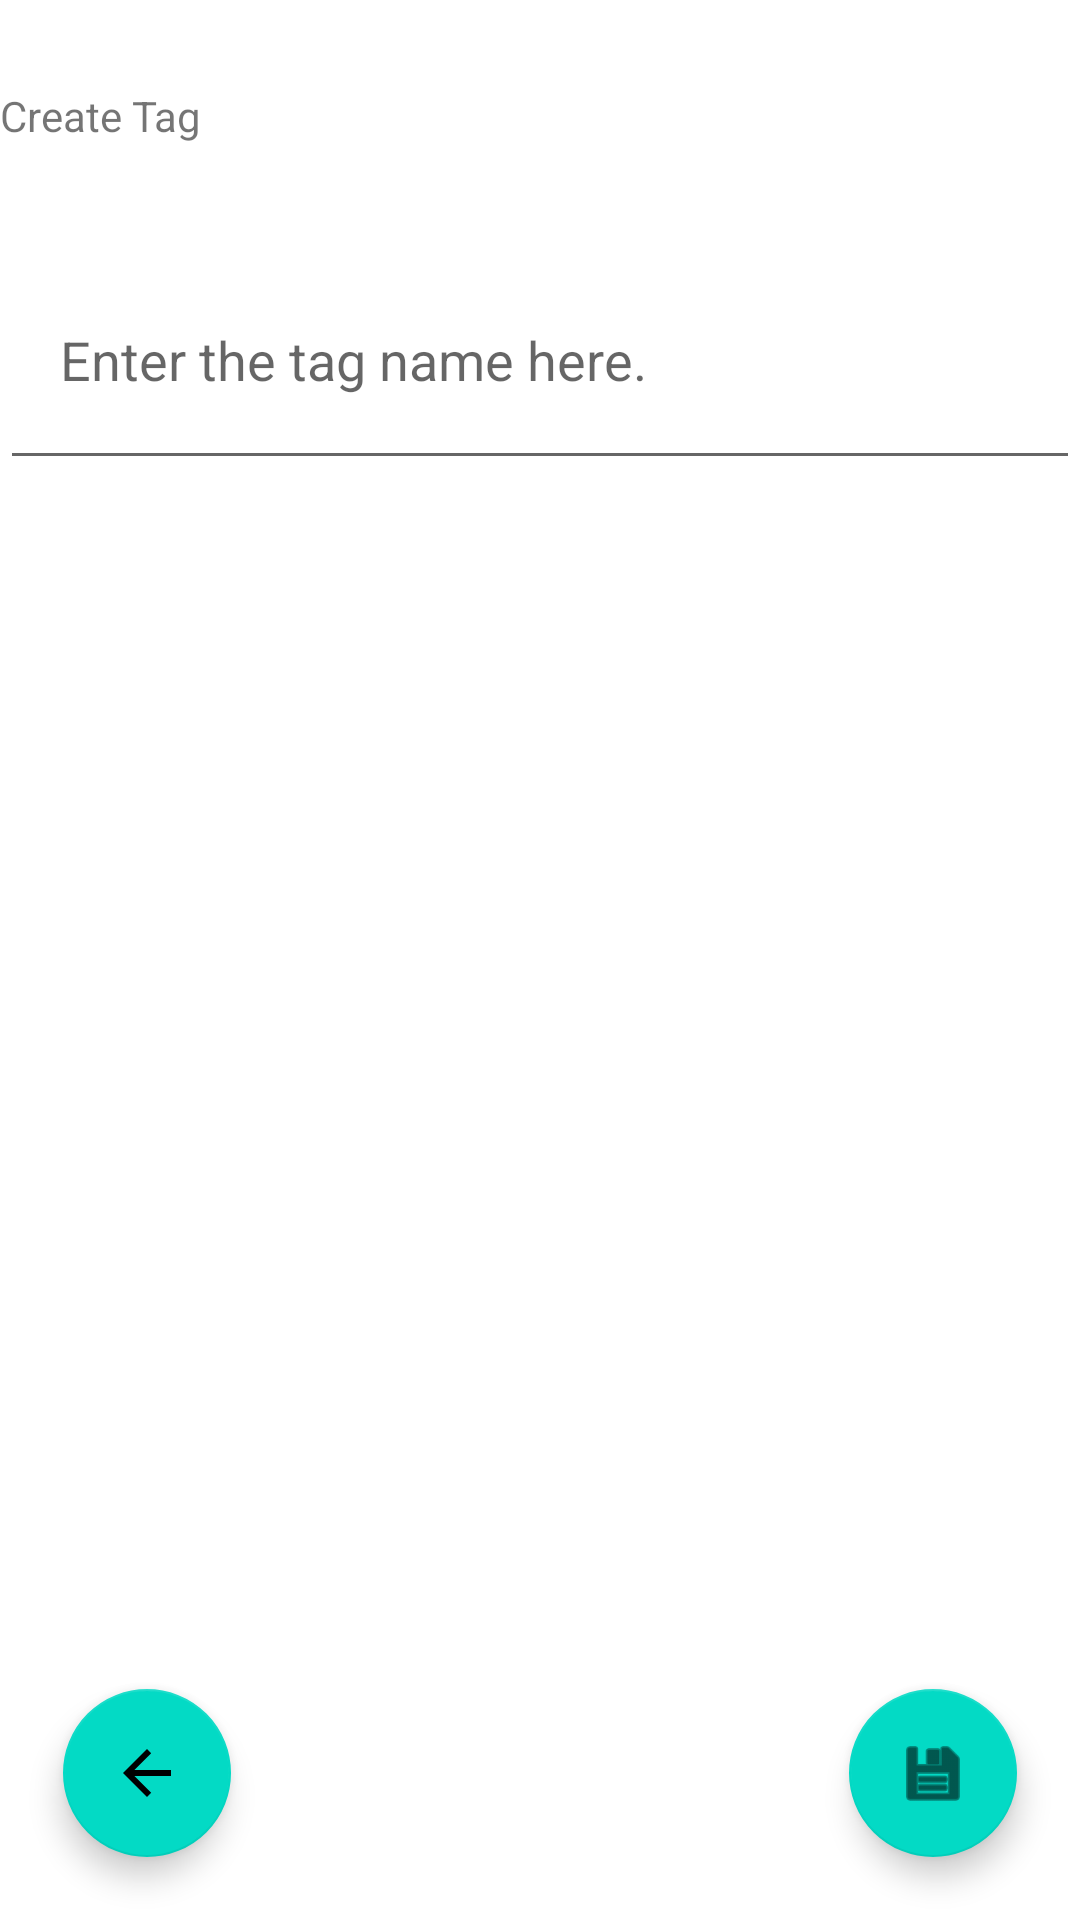

Android layout source for this screen:
<!-- AndroidManifest.xml: application theme Theme.AceItFlashcards -->
<!-- res/layout/fragment_createtag.xml -->
<?xml version="1.0" encoding="utf-8"?>
<androidx.constraintlayout.widget.ConstraintLayout xmlns:android="http://schemas.android.com/apk/res/android"
    xmlns:app="http://schemas.android.com/apk/res-auto"
    xmlns:tools="http://schemas.android.com/tools"
    android:layout_width="match_parent"
    android:layout_height="match_parent"
    tools:context=".Fragment_CreateFlashCard">

    <com.google.android.material.floatingactionbutton.FloatingActionButton
        android:id="@+id/createtag_save"
        android:layout_width="wrap_content"
        android:layout_height="wrap_content"
        android:layout_marginEnd="21dp"
        android:layout_marginBottom="21dp"
        android:clickable="true"
        android:contentDescription="@string/save"
        android:focusable="true"
        app:layout_constraintBottom_toBottomOf="parent"
        app:layout_constraintEnd_toEndOf="parent"
        app:srcCompat="@android:drawable/ic_menu_save" />

    <com.google.android.material.floatingactionbutton.FloatingActionButton
        android:id="@+id/createtag_back"
        android:layout_width="wrap_content"
        android:layout_height="wrap_content"
        android:layout_marginStart="21dp"
        android:layout_marginBottom="21dp"
        android:clickable="true"
        android:contentDescription="@string/back"
        android:focusable="true"
        app:layout_constraintBottom_toBottomOf="parent"
        app:layout_constraintStart_toStartOf="parent"
        app:srcCompat="@drawable/abc_vector_test" />

    <ScrollView
        android:id="@+id/createtag_scrollview"
        android:layout_width="match_parent"
        android:layout_height="match_parent">

        <LinearLayout
            android:id="@+id/createtag_layout"
            android:layout_width="match_parent"
            android:layout_height="wrap_content"
            android:clickable="true"
            android:focusable="true"
            android:focusableInTouchMode="true"
            android:orientation="vertical">

            <TextView
                android:id="@+id/createtag_nametext"
                android:layout_width="wrap_content"
                android:layout_height="wrap_content"
                android:layout_marginTop="29dp"
                android:text="@string/name_tag"
                app:layout_constraintEnd_toEndOf="parent"
                app:layout_constraintStart_toStartOf="parent"
                app:layout_constraintTop_toTopOf="parent" />

            <EditText
                android:id="@+id/createtag_nameinput"
                android:layout_width="match_parent"
                android:layout_height="wrap_content"
                android:layout_gravity="top"
                android:layout_marginTop="32dp"
                android:hint="@string/tag_create_hint"
                android:imeOptions="actionDone"
                android:importantForAutofill="no"
                android:inputType="textCapSentences|textMultiLine"
                android:minHeight="80dp"
                android:padding="20dp"
                app:layout_constraintTop_toTopOf="@id/createtag_nametext" />

            <Space
                android:layout_width="match_parent"
                android:layout_height="75dp" />

        </LinearLayout>
    </ScrollView>


</androidx.constraintlayout.widget.ConstraintLayout>
<!-- resources referenced by this layout -->
<resources>
  <string name="back">Back</string>
  <string name="name_tag">Create Tag</string>
  <string name="save">Save</string>
  <string name="tag_create_hint">Enter the tag name here.</string>
  <style name="Theme.AceItFlashcards" parent="Theme.MaterialComponents.DayNight.DarkActionBar">
          
          <item name="colorPrimary">@color/purple_500</item>
          <item name="colorPrimaryVariant">@color/purple_700</item>
          <item name="colorOnPrimary">@color/white</item>
          
          <item name="colorSecondary">@color/teal_200</item>
          <item name="colorSecondaryVariant">@color/teal_700</item>
          <item name="colorOnSecondary">@color/black</item>
          
          <item name="android:statusBarColor" tools:targetApi="l">?attr/colorPrimaryVariant</item>
          
      </style>
  <!-- not gathered from this repository: default colours our renderer supplied (Android Studio template values) -->
  <color name="purple_500">#FF6200EE</color>
  <color name="purple_700">#FF3700B3</color>
  <color name="teal_200">#FF03DAC5</color>
  <color name="teal_700">#FF018786</color>
  <color name="black">#FF000000</color>
  <color name="white">#FFFFFFFF</color>
</resources>
